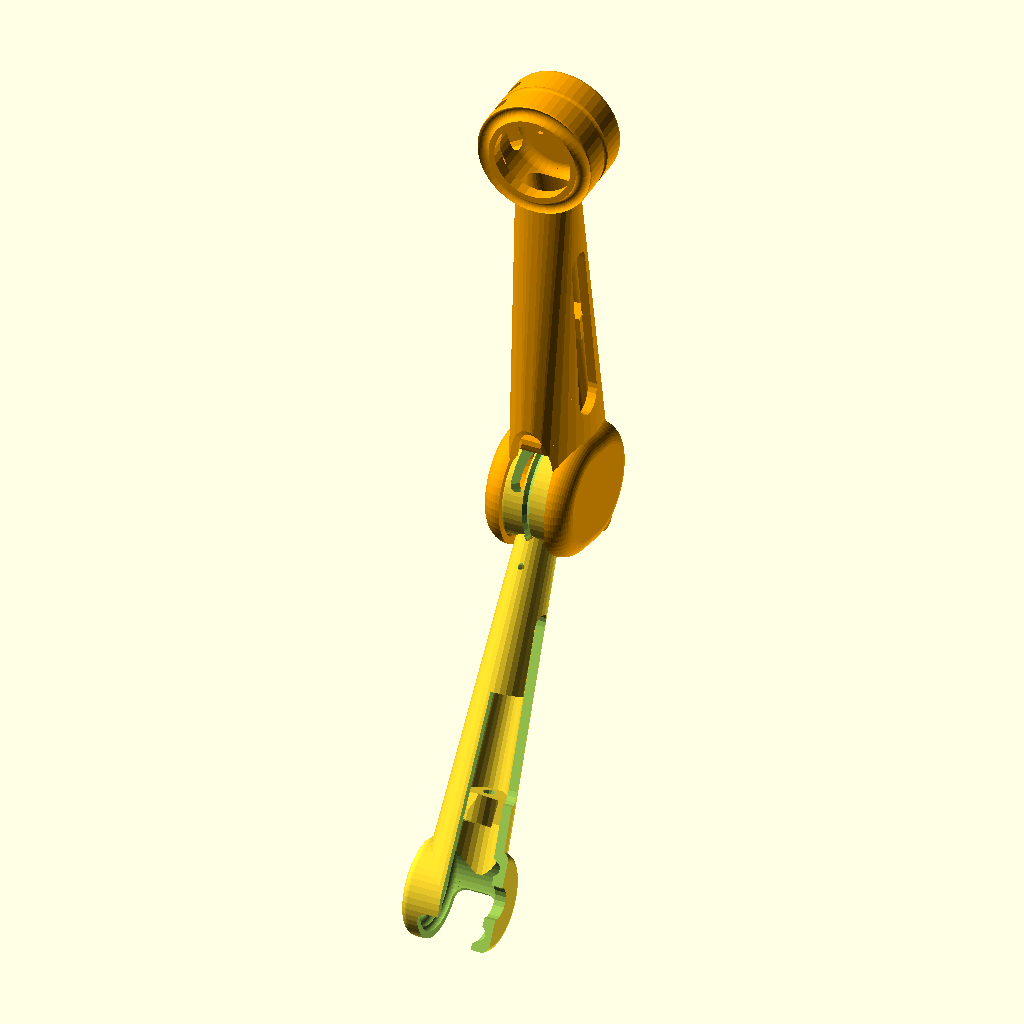
Cell 1 — every parameter at its default value.
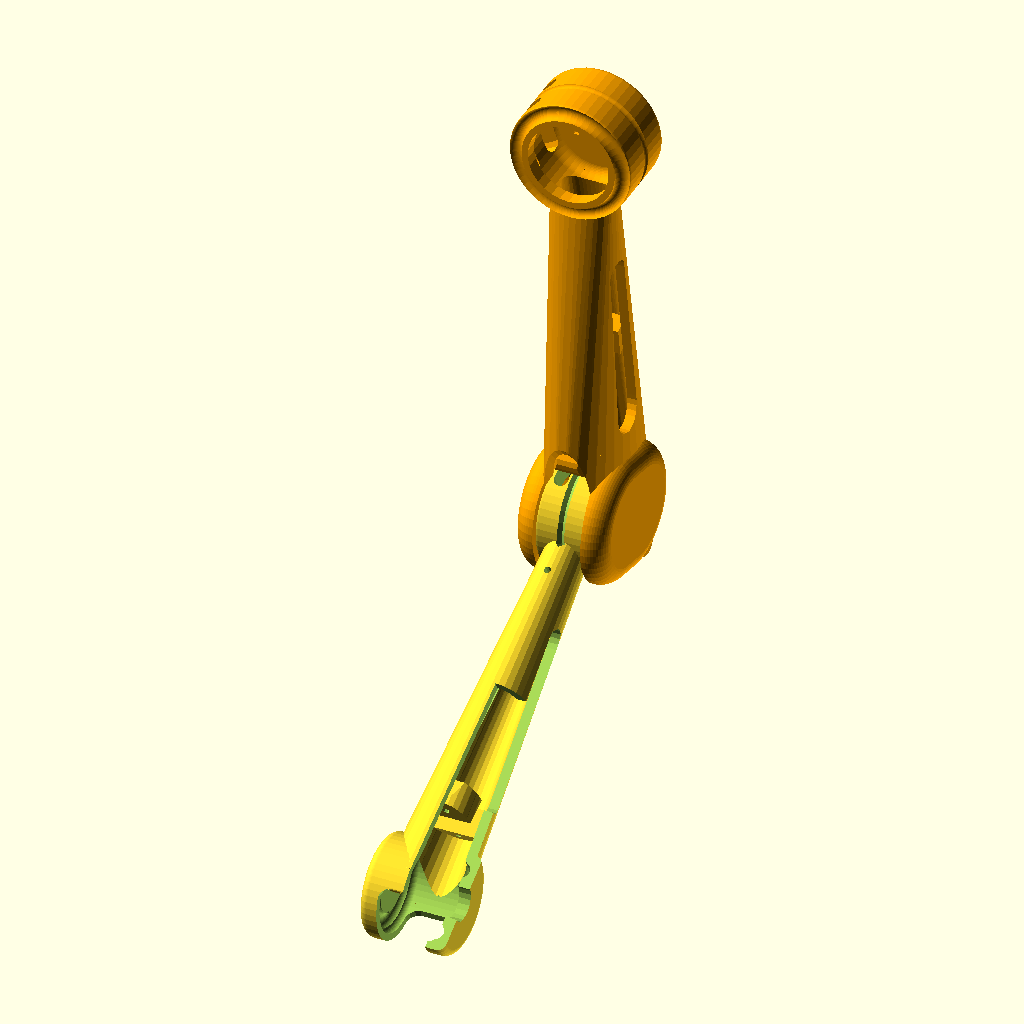
Cell 2: angle = 60 (everything else at default).
The same orthographic view direction (rotation 55°, 0°, 25°; colour scheme Cornfield) for every cell, with the view re-fitted per cell, so scale and position can differ between cells.
Source of the model, bowden/assembly/assembly12.scad:
include <../main.scad>

angle = 30;

color("orange")
	part1();

translate([0, 0, -h])
rotate([-angle, 0, 0])
	part2();
Customizer parameters (derived from the source; name, type, default, range or options):
angle: number, default 30
